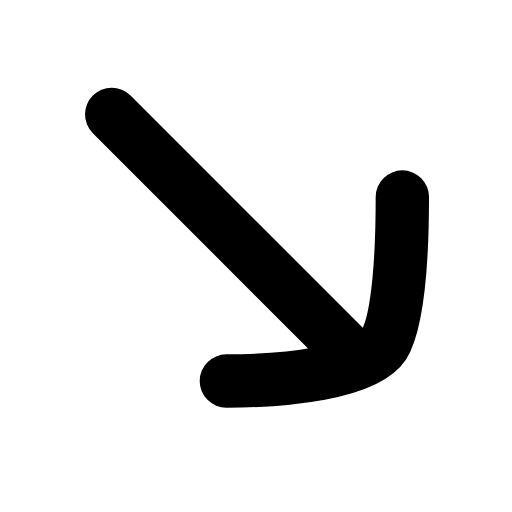
t = 0.00 s
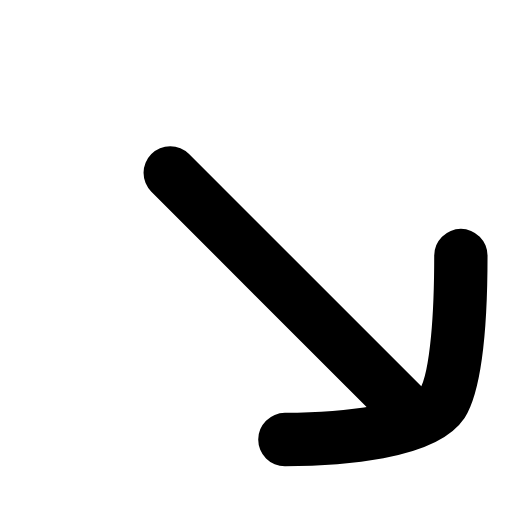
t = 0.22 s
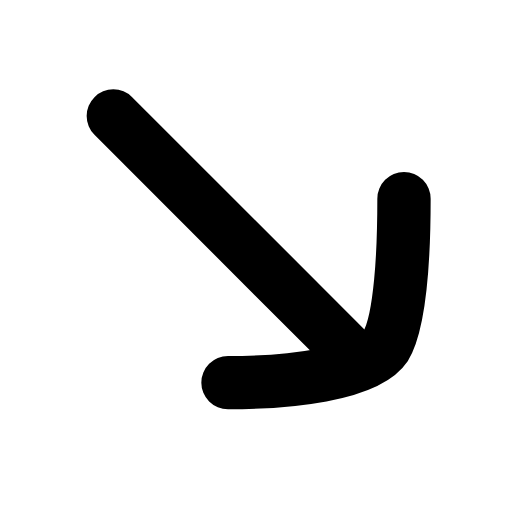
t = 0.44 s
t = 0.63 s: frame unchanged from t = 0.00 s, image omitted
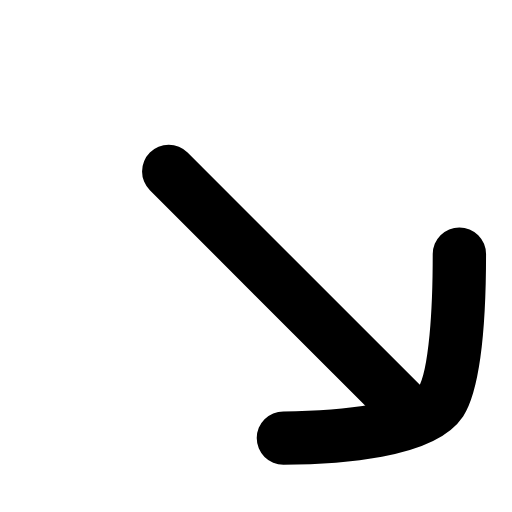
t = 0.88 s
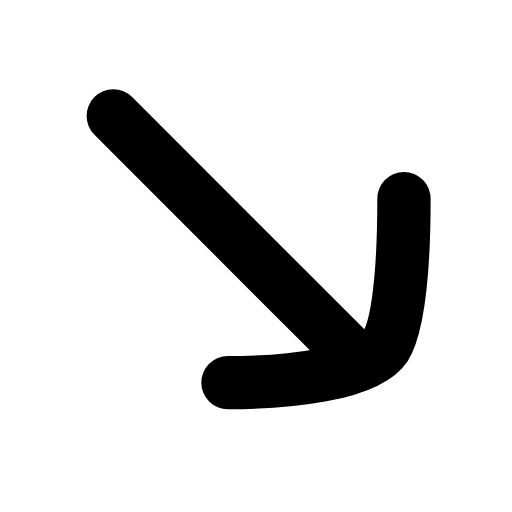
t = 1.07 s

The animated SVG that drew these frames (rendered in a browser with its animation timeline set to each time). Animation: 1 SMIL element (animateTransform=1); one cycle of 1.30 s, repeats indefinitely.

<svg xmlns="http://www.w3.org/2000/svg" width="24" height="24" viewBox="0 0 24 24" fill="none"><g transform="translate(-3.015 -2.89) scale(1.25)"><g><animateTransform attributeName="transform" type="translate" values="0 0;2.2 2.2;0 0;0 0;2.2 2.2;0 0;0 0" keyTimes="0;0.225;0.45;0.6;0.75;0.9;1" dur="1.3s" repeatCount="indefinite" calcMode="spline" keySplines="0.16 1 0.3 1;0.16 1 0.3 1;0.16 1 0.3 1;0.16 1 0.3 1;0.16 1 0.3 1;0.16 1 0.3 1"/><line stroke="currentColor" stroke-width="2" stroke-linecap="round" stroke-linejoin="round" fill="none" x1="15.6" y1="15.6" x2="6.6" y2="6.6"></line><path stroke="currentColor" stroke-width="2" stroke-linecap="round" stroke-linejoin="round" fill="none" d="M17.5 9.7C17.5 11.6 17.4 14.3 16.8 15.25C16.1 16.3 13.1 16.6 10.9 16.6"></path></g></g></svg>
